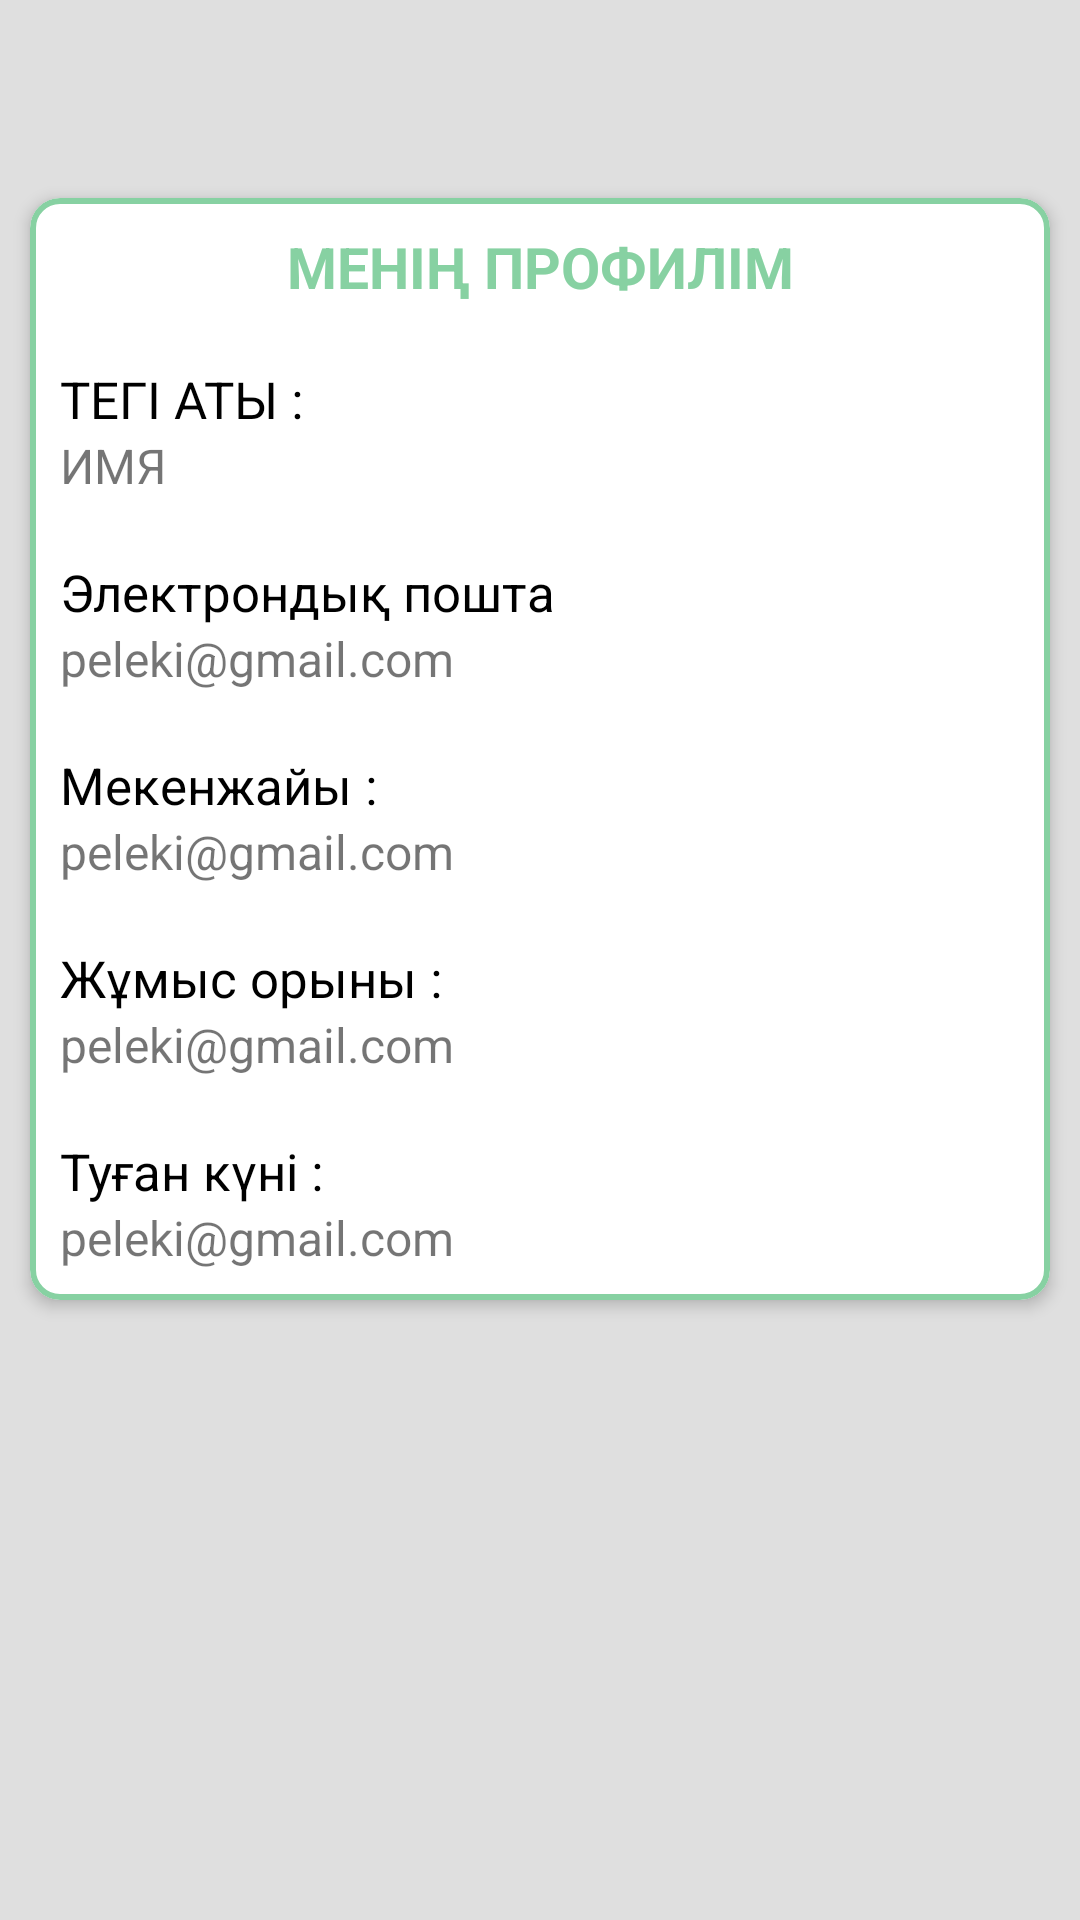

Android layout source for this screen:
<!-- AndroidManifest.xml: application theme Theme.HospitalAPP -->
<!-- res/layout/activity_profile.xml -->
<?xml version="1.0" encoding="utf-8"?>
<RelativeLayout xmlns:android="http://schemas.android.com/apk/res/android"
    xmlns:app="http://schemas.android.com/apk/res-auto"
    android:layout_width="match_parent"
    android:layout_height="match_parent"
    android:background="@color/gray">

    <androidx.appcompat.widget.Toolbar
        android:id="@+id/tbProfile"
        android:layout_width="match_parent"
        android:layout_height="?attr/actionBarSize"
        android:background="@drawable/bg_home_wave"
        android:theme="@style/ThemeOverlay.AppCompat.Dark.ActionBar" />

    <ScrollView
        android:layout_width="match_parent"
        android:layout_height="match_parent"
        android:layout_below="@+id/tbProfile">

        <LinearLayout
            android:layout_width="match_parent"
            android:layout_height="wrap_content"
            android:orientation="vertical">

            <com.google.android.material.card.MaterialCardView
                android:layout_width="match_parent"
                android:layout_height="wrap_content"
                android:layout_margin="10dp"
                app:cardCornerRadius="10dp"
                app:cardElevation="3dp"
                app:strokeColor="@color/colorPrimary"
                app:strokeWidth="2dp">


                <LinearLayout
                    android:layout_width="match_parent"
                    android:layout_height="wrap_content"
                    android:layout_margin="10dp"
                    android:orientation="vertical">

                    <TextView
                        android:id="@+id/idSewa"
                        android:layout_width="match_parent"
                        android:layout_height="wrap_content"
                        android:gravity="center"
                        android:text="МЕНІҢ ПРОФИЛІМ"
                        android:textColor="@color/colorPrimary"
                        android:textSize="19sp"
                        android:textStyle="bold" />

                    <TextView
                        android:id="@+id/txtName"
                        android:layout_width="wrap_content"
                        android:layout_height="wrap_content"
                        android:layout_below="@+id/idSewa"
                        android:layout_marginTop="20dp"
                        android:text="ТЕГІ АТЫ :"
                        android:textColor="@android:color/black"
                        android:textSize="17sp" />

                    <TextView
                        android:id="@+id/lblName"
                        android:layout_width="wrap_content"
                        android:layout_height="wrap_content"
                        android:layout_below="@+id/txtName"
                        android:text="ИМЯ"
                        android:textSize="16sp" />

                    <TextView
                        android:id="@+id/txtEmail"
                        android:layout_width="wrap_content"
                        android:layout_height="wrap_content"
                        android:layout_below="@+id/lblName"
                        android:layout_marginTop="20dp"
                        android:text="@string/email"
                        android:textColor="@android:color/black"
                        android:textSize="17sp" />

                    <TextView
                        android:id="@+id/lblEmail"
                        android:layout_width="wrap_content"
                        android:layout_height="wrap_content"
                        android:layout_below="@+id/txtEmail"
                        android:text="peleki@gmail.com"
                        android:textSize="16sp" />

                    <TextView
                        android:id="@+id/txtAddress"
                        android:layout_width="wrap_content"
                        android:layout_height="wrap_content"
                        android:layout_below="@+id/lblName"
                        android:layout_marginTop="20dp"
                        android:text="Мекенжайы :"
                        android:textColor="@android:color/black"
                        android:textSize="17sp" />

                    <TextView
                        android:id="@+id/lblAddress"
                        android:layout_width="wrap_content"
                        android:layout_height="wrap_content"
                        android:layout_below="@+id/txtEmail"
                        android:text="peleki@gmail.com"
                        android:textSize="16sp" />
                    <TextView
                        android:id="@+id/txtWork"
                        android:layout_width="wrap_content"
                        android:layout_height="wrap_content"
                        android:layout_below="@+id/lblName"
                        android:layout_marginTop="20dp"
                        android:text="Жұмыс орыны :"
                        android:textColor="@android:color/black"
                        android:textSize="17sp" />

                    <TextView
                        android:id="@+id/lblWork"
                        android:layout_width="wrap_content"
                        android:layout_height="wrap_content"
                        android:layout_below="@+id/txtEmail"
                        android:text="peleki@gmail.com"
                        android:textSize="16sp" />

                    <TextView
                        android:id="@+id/txtDate"
                        android:layout_width="wrap_content"
                        android:layout_height="wrap_content"
                        android:layout_below="@+id/lblName"
                        android:layout_marginTop="20dp"
                        android:text="Туған күні :"
                        android:textColor="@android:color/black"
                        android:textSize="17sp" />

                    <TextView
                        android:id="@+id/lblDate"
                        android:layout_width="wrap_content"
                        android:layout_height="wrap_content"
                        android:layout_below="@+id/txtEmail"
                        android:text="peleki@gmail.com"
                        android:textSize="16sp" />

                </LinearLayout>

            </com.google.android.material.card.MaterialCardView>

        </LinearLayout>

    </ScrollView>

</RelativeLayout>
<!-- resources referenced by this layout -->
<resources>
  <color name="colorPrimary">#87D1A2</color>
  <color name="gray">#dfdfdf</color>
  <string name="email">Электрондық пошта</string>
  <style name="Theme.HospitalAPP" parent="Theme.MaterialComponents.DayNight.NoActionBar">
          
          <item name="colorPrimary">@color/purple_500</item>
          <item name="colorPrimaryVariant">@color/purple_700</item>
          <item name="colorOnPrimary">@color/white</item>
          
          <item name="colorSecondary">@color/teal_200</item>
          <item name="colorSecondaryVariant">@color/teal_700</item>
          <item name="colorOnSecondary">@color/black</item>
          
          <item name="android:statusBarColor">?attr/colorPrimaryVariant</item>
          
      </style>
  <color name="purple_500">#9C27B0</color>
  <color name="purple_700">#7B1FA2</color>
  <color name="white">#ffffff</color>
  <color name="teal_200">#80CBC4</color>
  <color name="teal_700">#00796B</color>
  <color name="black">#151515</color>
</resources>
